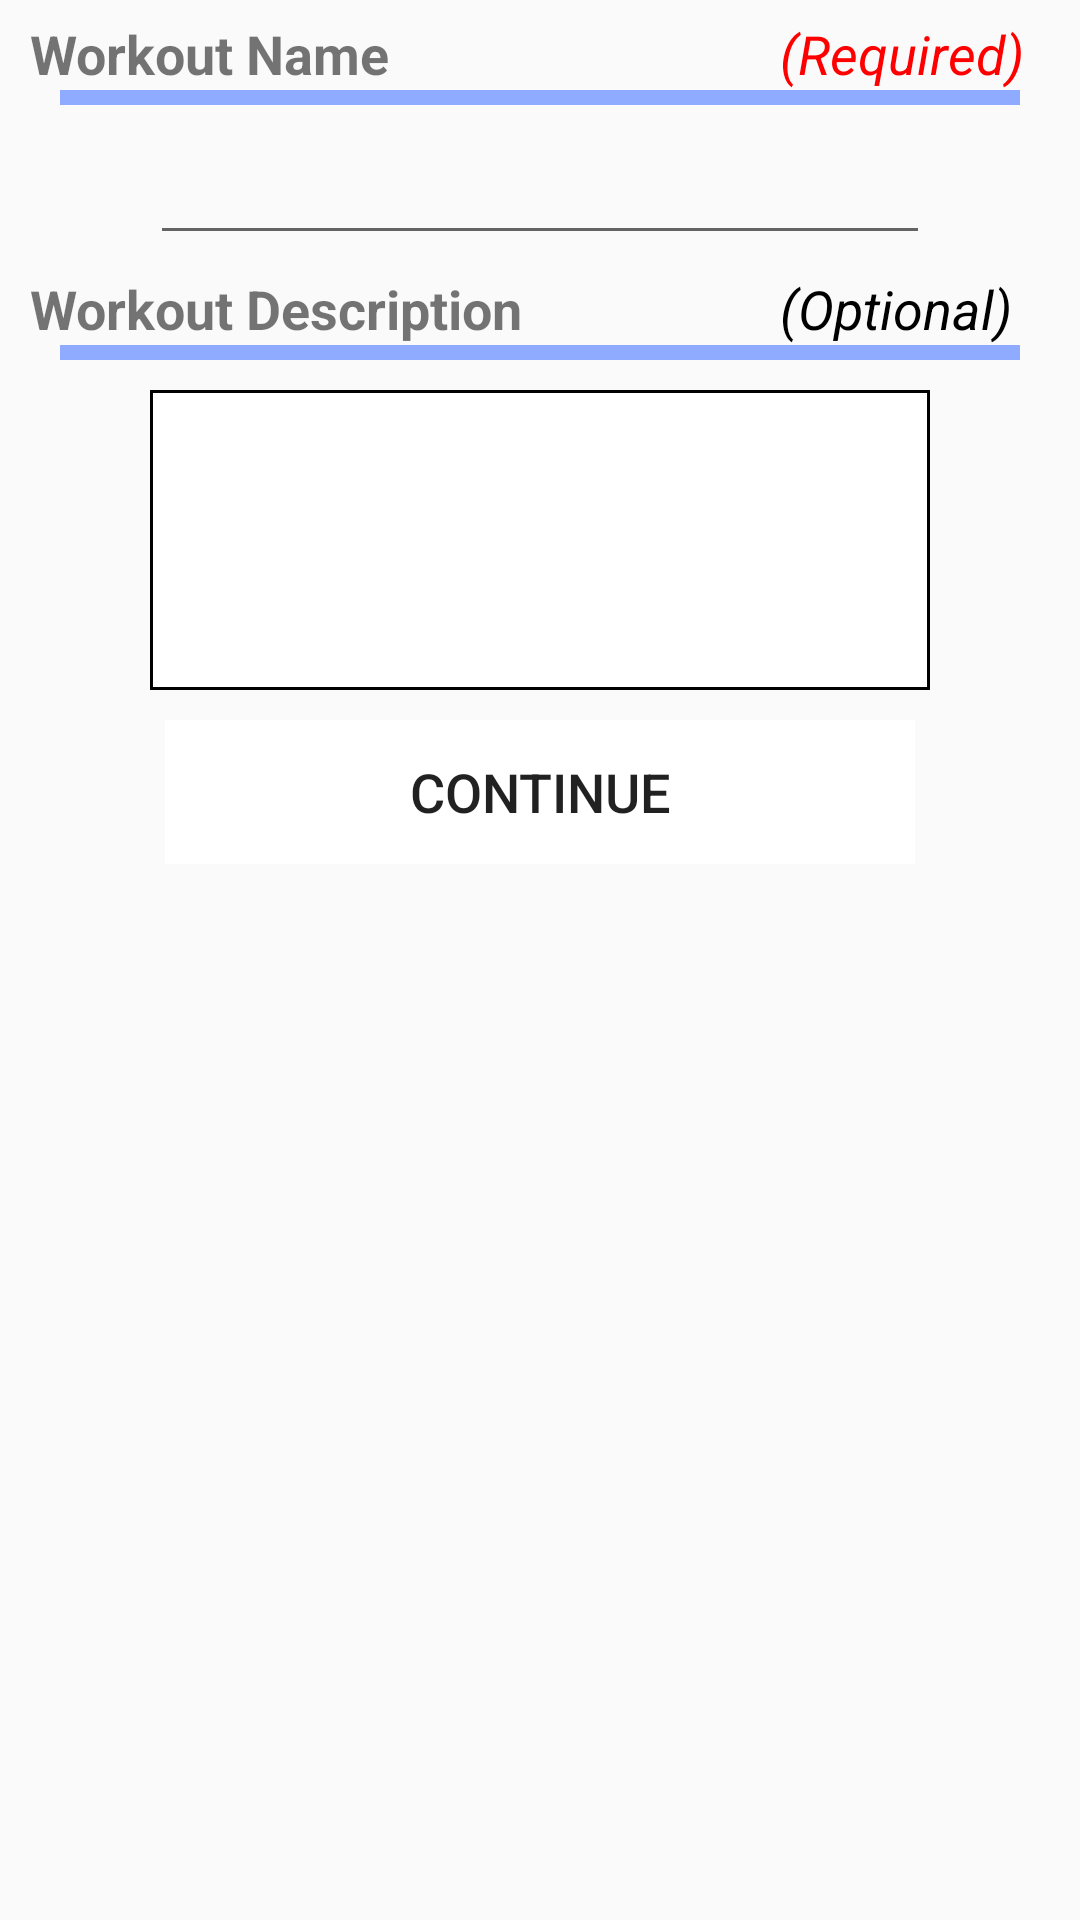

Reconstruct the res/layout file that produces this screen, plus the resources it refers to.
<!-- AndroidManifest.xml: application theme AppTheme -->
<!-- res/layout/create_workout_frag.xml -->
<?xml version="1.0" encoding="utf-8"?>
<LinearLayout xmlns:android="http://schemas.android.com/apk/res/android"
    android:orientation="vertical" android:layout_width="match_parent"
    android:gravity="center_horizontal"
    android:layout_height="match_parent">
<LinearLayout
    android:layout_width="match_parent"
    android:orientation="horizontal"
    android:layout_height="30dp">
    <TextView
        android:layout_width="180dp"
        android:text="Workout Name"
        android:layout_marginLeft="10dp"
        android:paddingTop="5dp"
        android:textStyle="bold"
        android:textSize="18sp"
        android:layout_height="30dp" />
    <TextView
        android:layout_width="100dp"
        android:text="(Required)"
        android:layout_marginLeft="70dp"
        android:gravity="bottom"
        android:id="@+id/requiredWorkoutName"
        android:textColor="#ff0000"
        android:textStyle="italic"
        android:textSize="18sp"
        android:layout_height="match_parent" />
</LinearLayout>

    <ImageView
        android:layout_width="320dp"
        android:layout_marginBottom="0dp"
        android:layout_height="5dp"
        android:layout_centerHorizontal="true"
        android:layout_below="@id/weightHelperText"
        android:background="@color/prettyBlue"/>


    <EditText
        android:layout_width="260dp"
        android:layout_height="50dp"

        android:gravity="center"
        android:layout_centerHorizontal="true"
        android:id="@+id/workoutNameEditText"/>



    <LinearLayout
        android:layout_width="match_parent"
        android:orientation="horizontal"
        android:layout_height="30dp">
        <TextView
            android:layout_width="220dp"
            android:text="Workout Description"
            android:layout_marginLeft="10dp"
            android:paddingTop="5dp"
            android:textStyle="bold"
            android:textSize="18sp"
            android:layout_height="30dp" />
        <TextView
            android:layout_width="100dp"
            android:text="(Optional)"
            android:layout_marginLeft="30dp"
            android:gravity="bottom"
            android:textColor="#000"
            android:textStyle="italic"
            android:textSize="18sp"
            android:layout_height="match_parent" />
    </LinearLayout>
    <ImageView
        android:layout_width="320dp"
        android:id="@+id/divider1"
        android:layout_marginBottom="00dp"
        android:layout_height="5dp"
        android:layout_centerHorizontal="true"
        android:layout_below="@id/weightHelperText"
        android:background="@color/prettyBlue"/>
    <EditText
        android:layout_width="260dp"
        android:layout_height="100dp"
        android:background="@drawable/edittextbg"
        android:id="@+id/notes"
        android:layout_margin="10dp"

        android:gravity="center"
        android:layout_centerHorizontal="true"
        />
    <Button
        android:layout_width="250dp"
        android:layout_height="wrap_content"
        android:text="Continue"
        android:background="#fff"
        android:textSize="18sp"
        style="?android:attr/borderlessButtonStyle"
        android:id="@+id/saveButton"/>

</LinearLayout>
<!-- resources referenced by this layout -->
<resources>
  <color name="prettyBlue">#8eabff</color>
  <!-- drawable edittextbg (drawable) -->
  <?xml version="1.0" encoding="UTF-8" ?>
  <shape xmlns:android="http://schemas.android.com/apk/res/android">
      <solid android:color="#ffffff" />
      <stroke
          android:width="1dp"
          android:color="#000000" />
      <padding
          android:bottom="2dp"
          android:left="2dp"
          android:right="2dp"
          android:top="2dp" />
  </shape>
  <style name="AppTheme" parent="Theme.AppCompat.Light.NoActionBar">
          
          <item name="colorPrimary">@color/colorPrimary</item>
          <item name="colorPrimaryDark">@color/colorPrimaryDark</item>
          <item name="colorAccent">@color/colorAccent</item>
          <item name="android:actionMenuTextColor">@color/colorIcons</item>
  
      </style>
  <color name="colorPrimary">#0D47A1</color>
  <color name="colorPrimaryDark">#1A237E</color>
  <color name="colorAccent">#ff9800</color>
  <color name="colorIcons">#FFFFFF</color>
</resources>
